2-way image classification set "night-haze" from GitHub (woodenchair/cv_hw); label vocabulary: clear, hazy.

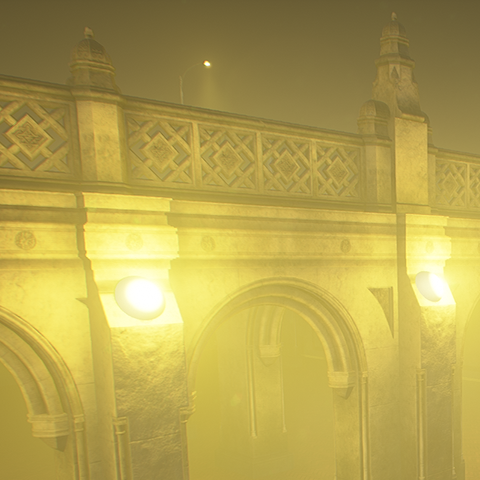
Label: hazy

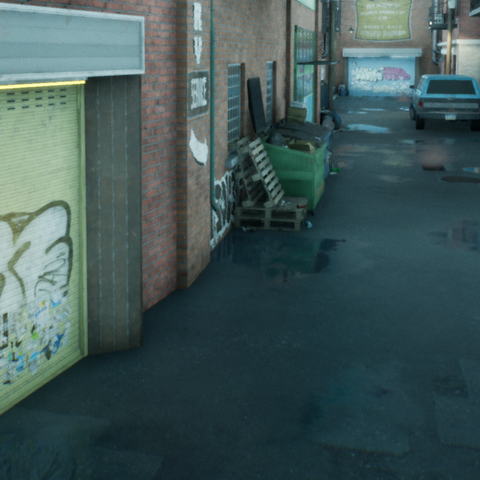
Label: clear

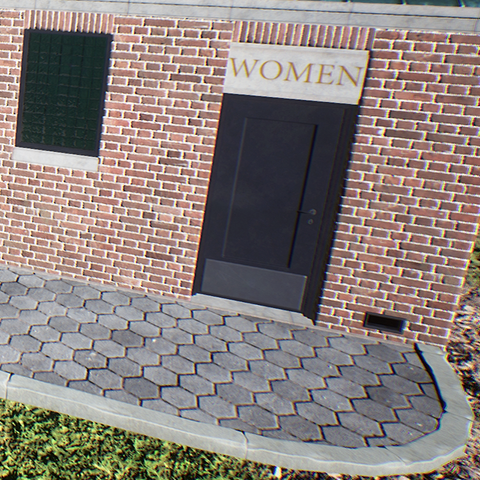
Label: clear

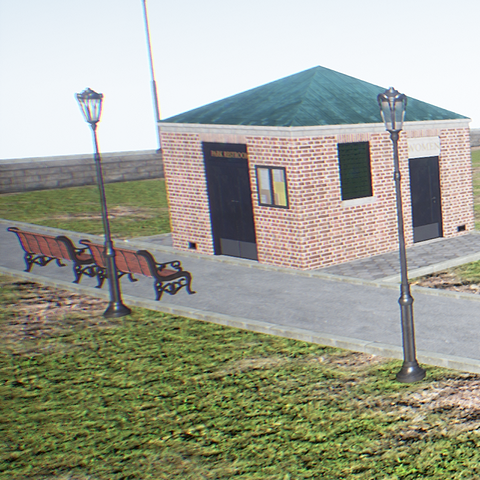
Label: clear

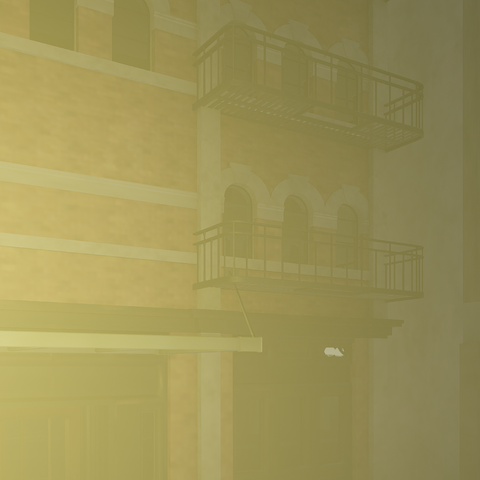
Label: hazy

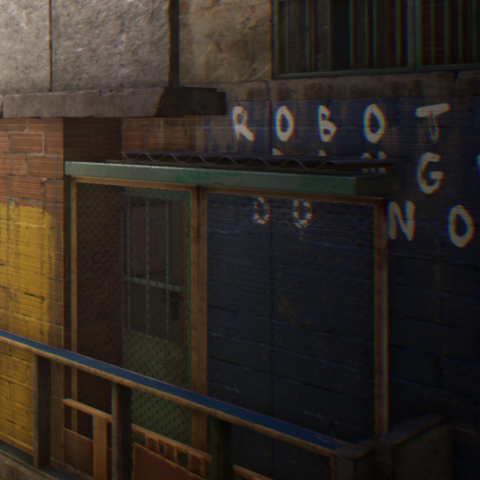
Label: hazy
